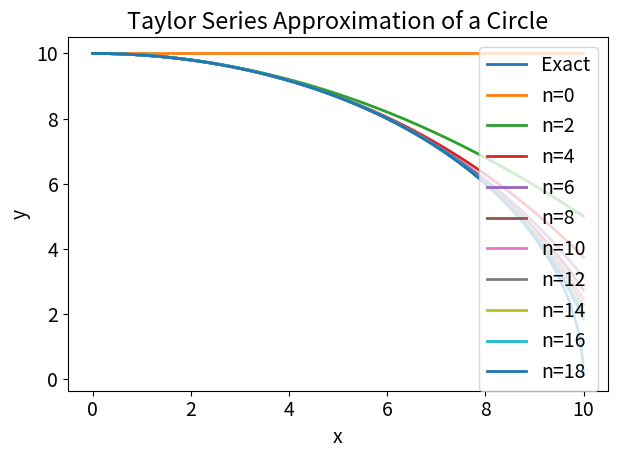

This chart was generated by the following Python code:
import numpy as np
import matplotlib.pyplot as plt
import matplotlib

matplotlib.rcParams["lines.linewidth"] = 2
matplotlib.rcParams["font.size"] = 14

import sympy
from sympy import sqrt


def factorial(n):
    if n == 0:
        return 1
    return n * factorial(n - 1)


x, y, R = sympy.symbols("x y R")

y = sympy.sqrt(R**2 - x**2)

radius = 10.0
xcoord = np.linspace(0.0, 0.9999 * radius, 1024)

max_ord = 20
f = np.zeros((len(xcoord), max_ord // 2))
for i in range(0, max_ord, 2):
    dy = sympy.diff(y, (x, i))
    fp = dy.subs({R: radius, x: 0.0})
    f[:, i // 2] = f[:, i // 2 - 1] + fp / factorial(i) * xcoord**i

fun = sympy.utilities.lambdify(x, y.subs({R: radius}), modules="numpy")

p1 = plt.figure()
plt.plot(xcoord, fun(xcoord), label="Exact")
for i in range(0, max_ord, 2):
    plt.plot(xcoord, f[:, i // 2], label="n={:d}".format(i))
plt.legend()
plt.xlabel("x")
plt.ylabel("y")
plt.title("Taylor Series Approximation of a Circle")
plt.tight_layout()

plt.show()
